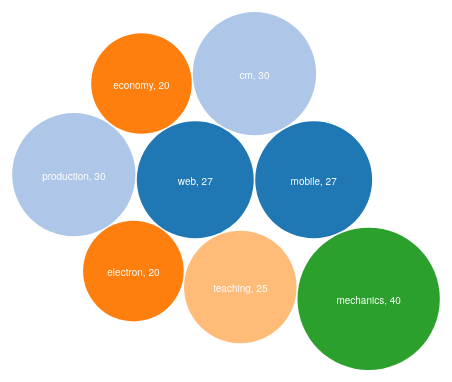
D3 v3 page, settled after 360 driven frames (6 s of simulated time); the page loaded 1 data file(s).


    var diameter = 500, //max size of the bubbles
        color = d3.scale.category20(); //color category

    var bubble = d3.layout.pack()
        .sort(null)
        .size([diameter, diameter])
        .padding(1.5);

    var svg = d3.select("svg");


    d3.csv("Bubble.csv", function(error, data) {

        //convert numerical values from strings to numbers
        data = data.map(function(d) {
            d.value = +d["value"];
            return d;
        });

        //bubbles needs very specific format, convert data to this.
        var nodes = bubble.nodes({
            children: data
        }).filter(function(d) {
            return !d.children;
        });

        //setup the chart
        var bubbles = svg.append("g")
            .attr("transform", "translate(0,0)")
            .selectAll(".bubble")
            .data(nodes)
            .enter();

        //create the bubbles
        bubbles.append("circle")
            .attr("r", function(d) {
                return d.r;
            })
            .attr("cx", function(d) {
                return d.x;
            })
            .attr("cy", function(d) {
                return d.y;
            })
            .style("fill", function(d) {
                return color(d.value);
            });

        //format the text for each bubble
        bubbles.append("text")
            .attr("x", function(d) {
                return d.x;
            })
            .attr("y", function(d) {
                return d.y + 5;
            })
            .attr("text-anchor", "middle")
            .text(function(d) {
                return `${d["id"]}, ${d["value"]}`;
            })
            .style({
                "fill": "white",
                "font-family": "Helvetica Neue, Helvetica, Arial, san-serif",
                "font-size": "10px"
            });
    })


### data: Bubble.csv
id, value
web, 27
mobile, 27
cm, 30
economy, 20
production, 30
electron, 20
teaching, 25
mechanics, 40